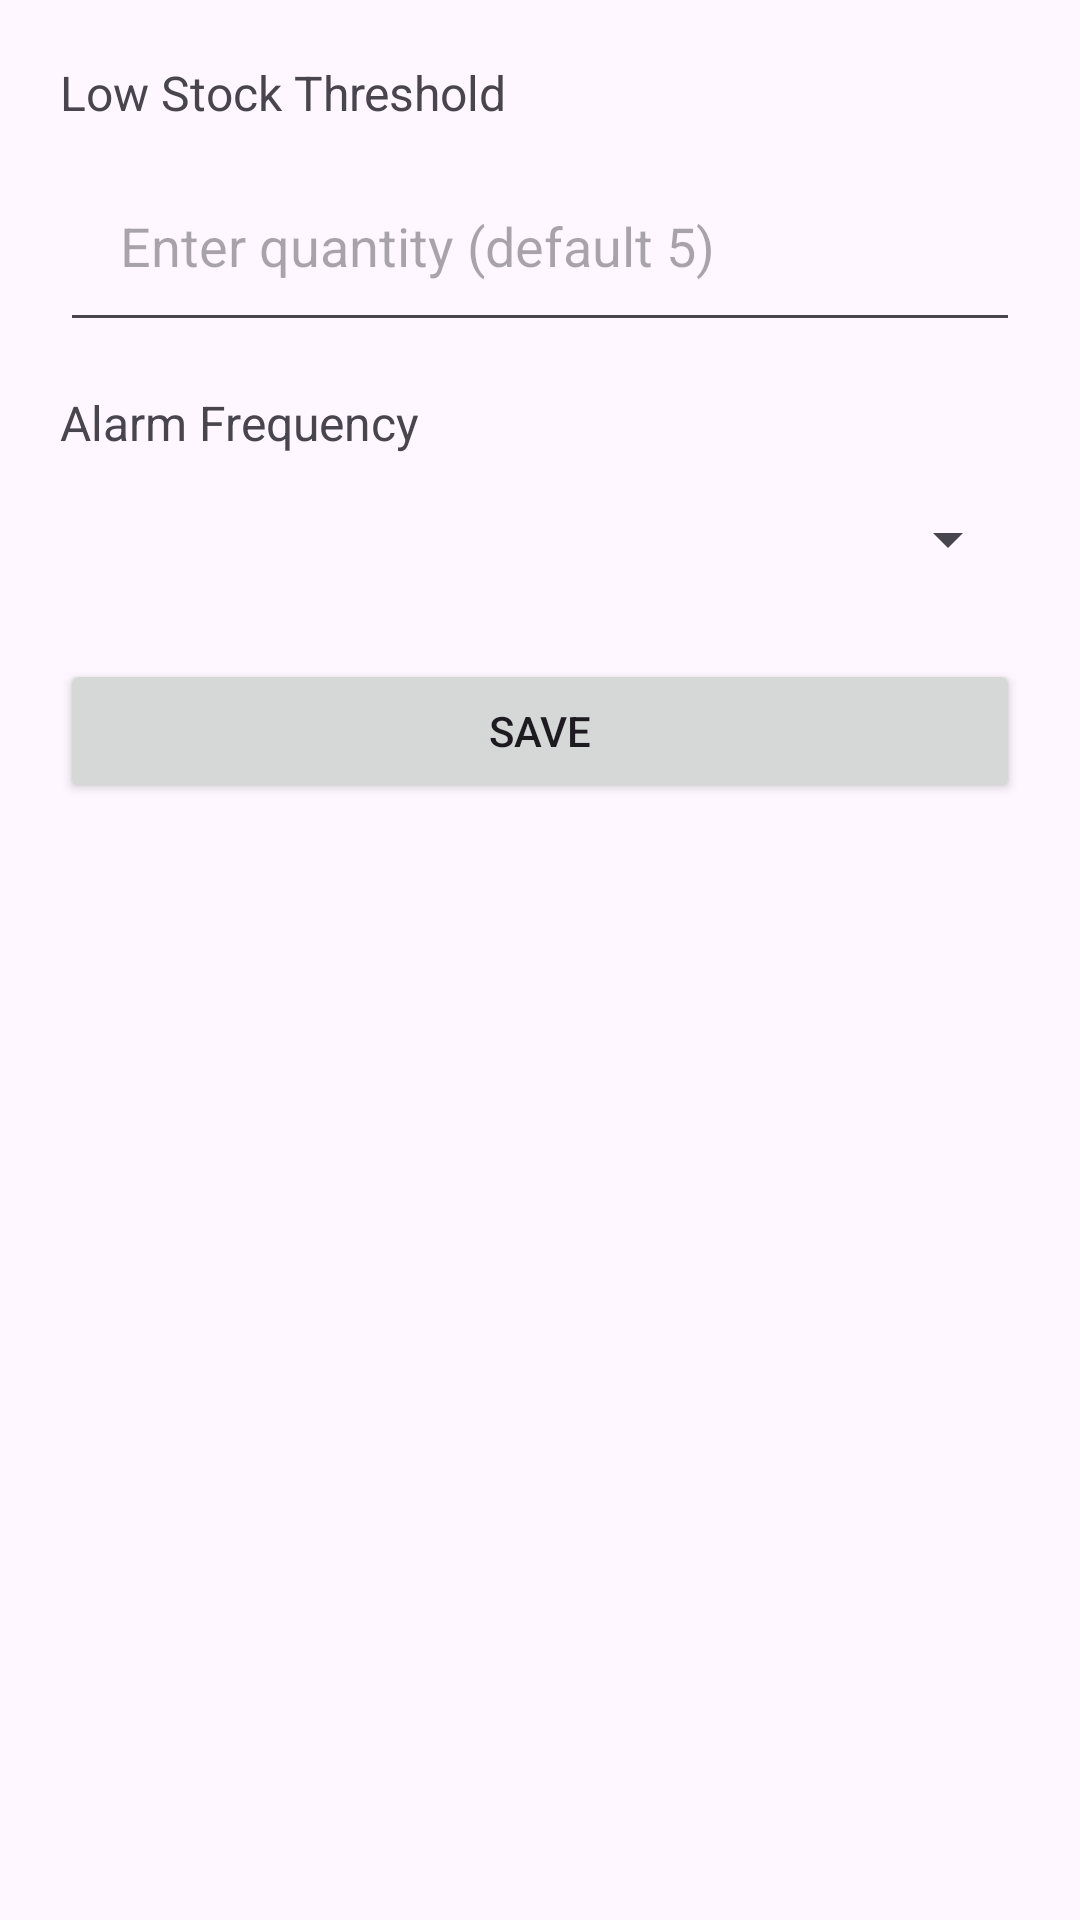

Reconstruct the res/layout file that produces this screen, plus the resources it refers to.
<!-- AndroidManifest.xml: application theme Theme.InventoryManager -->
<!-- res/layout/settings_dialog.xml -->
<?xml version="1.0" encoding="utf-8"?>
<LinearLayout xmlns:android="http://schemas.android.com/apk/res/android"
    android:layout_width="match_parent"
    android:layout_height="wrap_content"
        android:orientation="vertical"
        android:padding="20dp">

        <TextView
            android:layout_width="wrap_content"
            android:layout_height="wrap_content"
            android:text="Low Stock Threshold"
            android:textSize="16sp"
            android:paddingBottom="8dp"/>

        <EditText
            android:id="@+id/etThreshold"
            android:layout_width="match_parent"
            android:layout_height="wrap_content"
            android:hint="Enter quantity (default 5)"
            android:padding="20dp"
            android:inputType="number"/>

        <TextView
            android:layout_width="wrap_content"
            android:layout_height="wrap_content"
            android:text="Alarm Frequency"
            android:textSize="16sp"
            android:paddingTop="16dp"
            android:paddingBottom="8dp"/>

        <Spinner
            android:id="@+id/spinnerFrequency"
            android:layout_width="match_parent"
            android:padding="20dp"
            android:layout_marginBottom="20dp"
            android:layout_height="wrap_content"/>

        <Button
            android:id="@+id/btnSaveSettings"
            android:layout_width="match_parent"
            android:layout_height="wrap_content"
            android:text="Save"/>





</LinearLayout>
<!-- resources referenced by this layout -->
<resources>
  <style name="Theme.InventoryManager" parent="Base.Theme.InventoryManager" />
  <style name="Base.Theme.InventoryManager" parent="Theme.Material3.DayNight.NoActionBar">
          
          
          <item name="colorPrimary">@color/orange</item>
          <item name="colorPrimaryDark">@color/dark_orange</item>
          <item name="colorAccent">@color/white</item>
          
  
          <item name="colorPrimaryVariant">@color/orange_dark</item>
          <item name="colorOnPrimary">@android:color/white</item>
          <item name="colorSecondary">@color/teal_200</item>
      </style>
  <color name="orange">#FFC107</color>
  <color name="dark_orange">#FFC107</color>
  <color name="white">#FFFFFFFF</color>
  <color name="orange_dark">#9D7706</color>
  <color name="teal_200">#FB8C00</color>
</resources>
